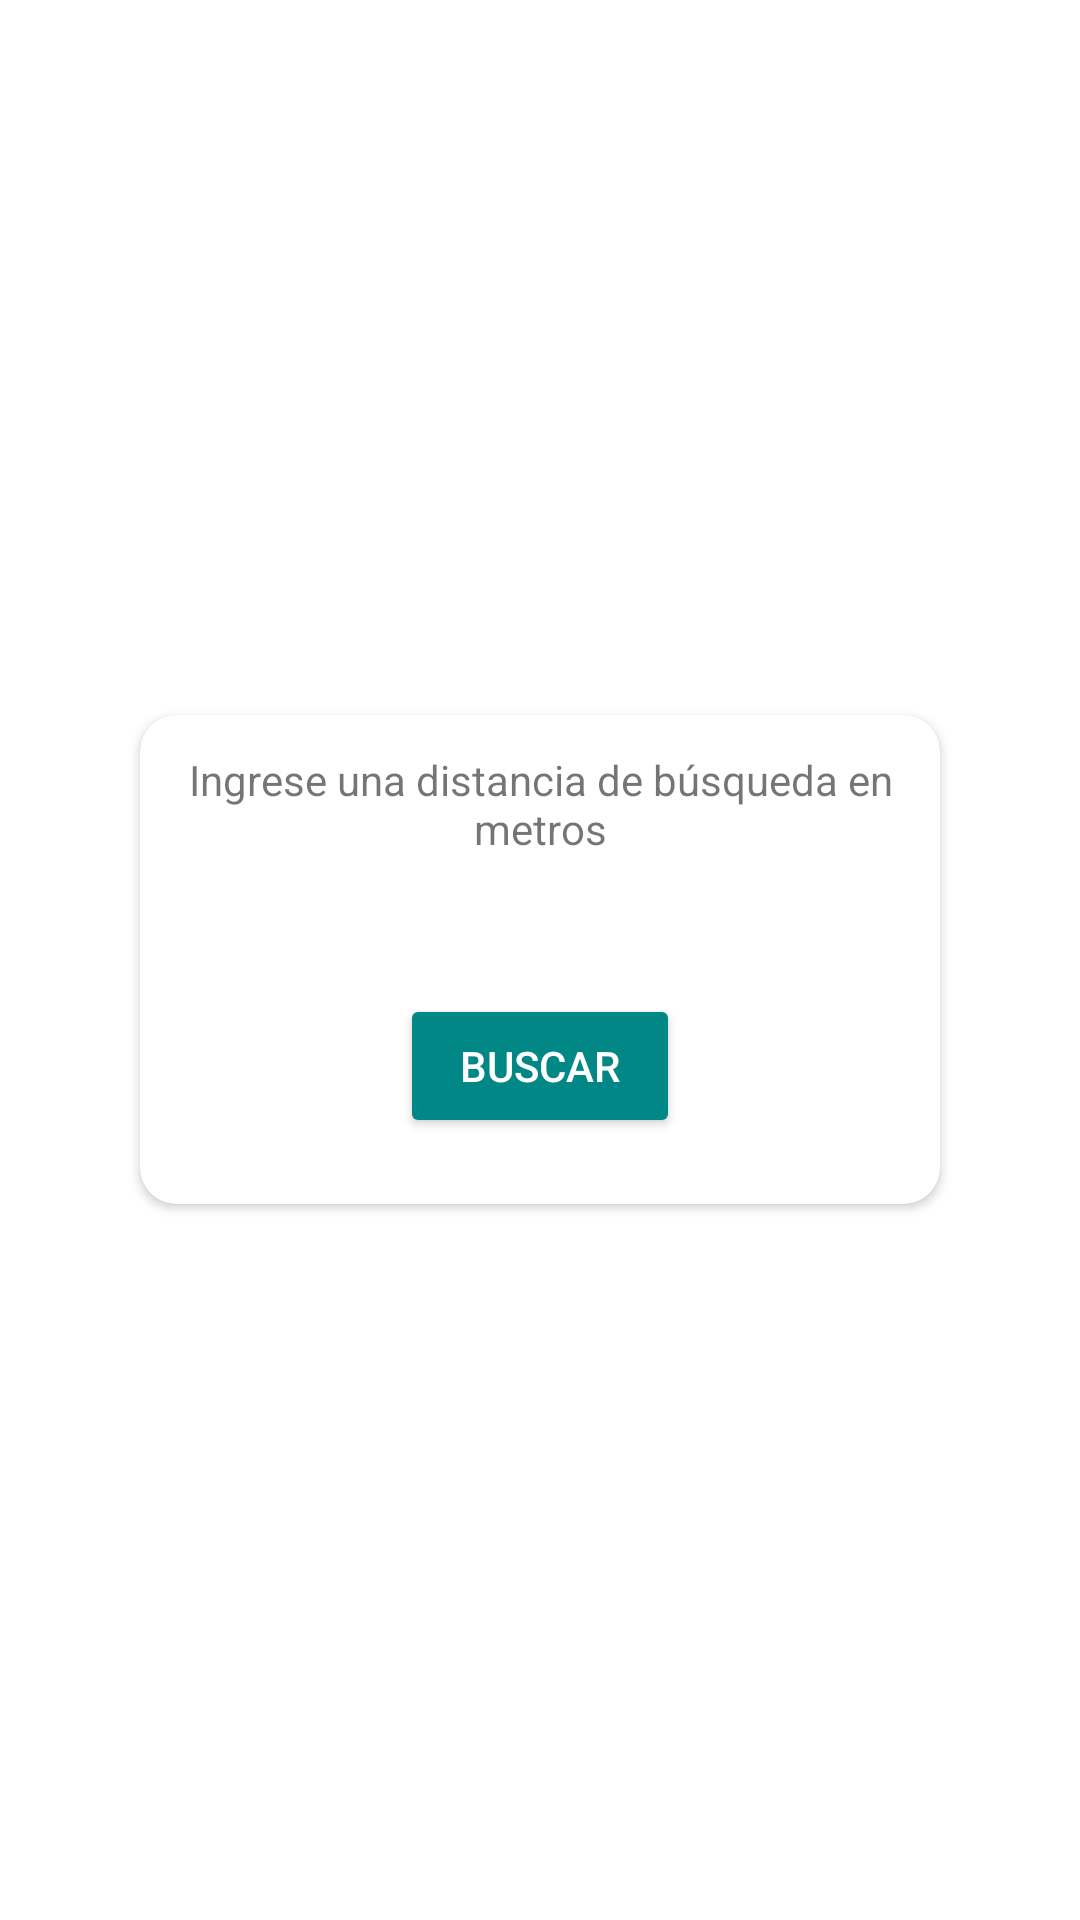

The Android layout XML behind this screen, and the referenced resources:
<!-- AndroidManifest.xml: application theme SplashTheme -->
<!-- res/layout/popup.xml -->
<?xml version="1.0" encoding="utf-8"?>
<LinearLayout xmlns:android="http://schemas.android.com/apk/res/android"
    android:layout_width="match_parent"
    android:padding="12dp"
    android:gravity="center"
    android:layout_height="match_parent"
    xmlns:app="http://schemas.android.com/apk/res-auto"
    android:orientation="vertical">

    <androidx.cardview.widget.CardView
        android:layout_width="800px"
        app:cardCornerRadius="12dp"
        android:background="@color/white"
        android:layout_height="wrap_content">

        <LinearLayout
            android:layout_width="match_parent"
            android:orientation="vertical"
            android:padding="12dp"
            android:layout_height="wrap_content">

            <TextView
                android:layout_width="match_parent"
                android:textAlignment="center"
                android:text="Ingrese una distancia de búsqueda en metros"
                android:layout_height="wrap_content"/>

            <com.google.android.material.textfield.TextInputLayout
                android:layout_width="match_parent"
                android:layout_height="wrap_content"
                android:layout_marginLeft="30dp"
                android:layout_marginRight="30dp">

                <com.google.android.material.textfield.TextInputEditText
                    android:id="@+id/et_Radius"
                    android:layout_width="match_parent"
                    android:layout_height="wrap_content"
                    android:hint="Distancia en metros"
                    android:textColorHint="@color/grey_dark"
                    android:inputType="number"
                    android:textSize="13sp"
                    android:textColor="@color/black" />

            </com.google.android.material.textfield.TextInputLayout>

            <Button
                android:layout_width="wrap_content"
                android:id="@+id/btn_request"
                android:layout_height="wrap_content"
                android:text="Buscar"
                android:backgroundTint="@color/teal_700"
                android:textColor="@color/white"
                android:layout_gravity="center"
                android:layout_marginBottom="10dp"
                android:paddingLeft="20dp"
                android:paddingRight="20dp" />

            <ProgressBar
                android:layout_width="match_parent"
                android:textAlignment="center"
                android:id="@+id/pg"
                android:indeterminate="true"
                android:visibility="gone"
                android:indeterminateTint="@android:color/holo_green_dark"
                android:layout_height="wrap_content"/>

        </LinearLayout>

    </androidx.cardview.widget.CardView>

</LinearLayout>
<!-- resources referenced by this layout -->
<resources>
  <color name="black">#FF000000</color>
  <color name="grey_dark">#353535</color>
  <color name="teal_700">#FF018786</color>
  <color name="white">#FFFFFFFF</color>
  <style name="SplashTheme" parent="Theme.UberCloneKotlin">
          <item name="android:windowBackground">@drawable/splash_screen</item>
      </style>
  <style name="Theme.UberCloneKotlin" parent="Theme.AppCompat.Light.NoActionBar">
          
          <item name="colorPrimary">@color/green</item>
          <item name="colorPrimaryVariant">@color/white</item>
          <item name="colorOnPrimary">@color/white</item>
          
          <item name="colorSecondary">@color/black</item>
          <item name="colorSecondaryVariant">@color/green</item>
          <item name="colorOnSecondary">@color/black</item>
          
          <item name="android:statusBarColor">@color/green</item>
          <item name="colorControlNormal">@color/white</item>
          <item name="colorControlActivated">@color/white</item>
          <item name="colorControlHighlight">@color/white</item>
          <item name="android:textColorHint">@color/white</item>
          
      </style>
  <!-- drawable splash_screen (drawable) -->
  <?xml version="1.0" encoding="utf-8"?>
  <layer-list xmlns:android="http://schemas.android.com/apk/res/android">
      <item android:drawable="@color/green" />
      <item>
          <bitmap
              android:gravity="center"
              android:src="@drawable/logo" />
      </item>
  </layer-list>
  <color name="green">#204a26</color>
</resources>
